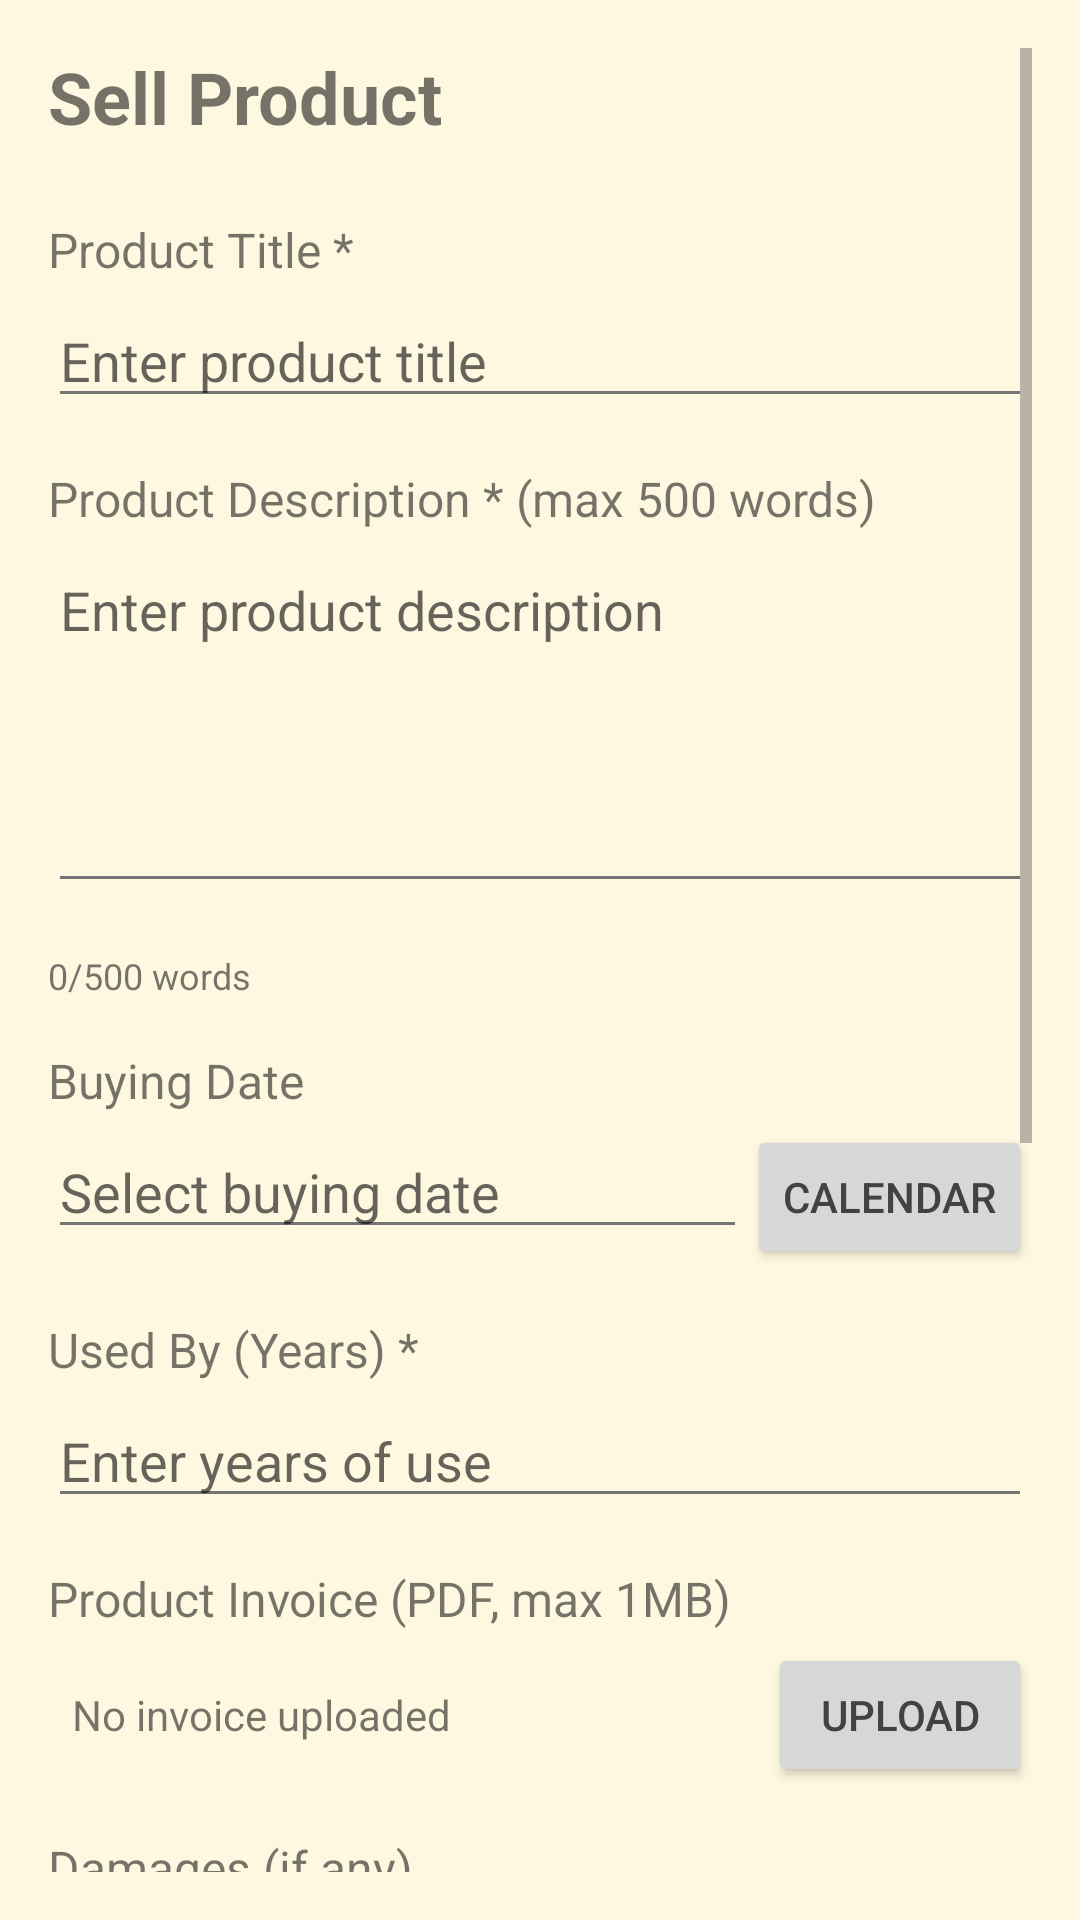

Here is an Android app screen rendered from its layout file. Give the layout XML and the strings, colors and styles it references.
<!-- AndroidManifest.xml: application theme Theme.CampReSell -->
<!-- res/layout/activity_sell.xml -->
<?xml version="1.0" encoding="utf-8"?>
<ScrollView xmlns:android="http://schemas.android.com/apk/res/android"
    xmlns:app="http://schemas.android.com/apk/res-auto"
    android:layout_width="match_parent"
    android:layout_height="match_parent"
    android:padding="16dp">

    <LinearLayout
        android:layout_width="match_parent"
        android:layout_height="wrap_content"
        android:orientation="vertical">

        <TextView
            android:layout_width="wrap_content"
            android:layout_height="wrap_content"
            android:text="Sell Product"
            android:textSize="24sp"
            android:textStyle="bold"
            android:layout_marginBottom="24dp" />

        
        <TextView
            android:layout_width="wrap_content"
            android:layout_height="wrap_content"
            android:text="Product Title *"
            android:textSize="16sp"
            android:layout_marginBottom="4dp" />

        <EditText
            android:id="@+id/et_product_title"
            android:layout_width="match_parent"
            android:layout_height="wrap_content"
            android:hint="Enter product title"
            android:layout_marginBottom="16dp" />

        
        <TextView
            android:layout_width="wrap_content"
            android:layout_height="wrap_content"
            android:text="Product Description * (max 500 words)"
            android:textSize="16sp"
            android:layout_marginBottom="4dp" />

        <EditText
            android:id="@+id/et_product_description"
            android:layout_width="match_parent"
            android:layout_height="120dp"
            android:hint="Enter product description"
            android:inputType="textMultiLine"
            android:gravity="top"
            android:scrollbars="vertical"
            android:layout_marginBottom="16dp" />

        <TextView
            android:id="@+id/tv_desc_word_count"
            android:layout_width="wrap_content"
            android:layout_height="wrap_content"
            android:text="0/500 words"
            android:textSize="12sp"
            android:layout_marginBottom="16dp" />

        
        <TextView
            android:layout_width="wrap_content"
            android:layout_height="wrap_content"
            android:text="Buying Date"
            android:textSize="16sp"
            android:layout_marginBottom="4dp" />

        <LinearLayout
            android:layout_width="match_parent"
            android:layout_height="wrap_content"
            android:orientation="horizontal"
            android:layout_marginBottom="16dp">

            <EditText
                android:id="@+id/et_buying_date"
                android:layout_width="0dp"
                android:layout_height="wrap_content"
                android:layout_weight="1"
                android:hint="Select buying date"
                android:focusable="false"
                android:clickable="true" />

            <Button
                android:id="@+id/btn_select_date"
                android:layout_width="wrap_content"
                android:layout_height="wrap_content"
                android:text="Calendar" />
        </LinearLayout>

        
        <TextView
            android:layout_width="wrap_content"
            android:layout_height="wrap_content"
            android:text="Used By (Years) *"
            android:textSize="16sp"
            android:layout_marginBottom="4dp" />

        <EditText
            android:id="@+id/et_used_years"
            android:layout_width="match_parent"
            android:layout_height="wrap_content"
            android:hint="Enter years of use"
            android:inputType="number"
            android:layout_marginBottom="16dp" />

        
        <TextView
            android:layout_width="wrap_content"
            android:layout_height="wrap_content"
            android:text="Product Invoice (PDF, max 1MB)"
            android:textSize="16sp"
            android:layout_marginBottom="4dp" />

        <LinearLayout
            android:layout_width="match_parent"
            android:layout_height="wrap_content"
            android:orientation="horizontal"
            android:layout_marginBottom="16dp">

            <TextView
                android:id="@+id/tv_invoice_status"
                android:layout_width="0dp"
                android:layout_height="wrap_content"
                android:layout_weight="1"
                android:text="No invoice uploaded"
                android:textSize="14sp"
                android:padding="8dp" />

            <Button
                android:id="@+id/btn_upload_invoice"
                android:layout_width="wrap_content"
                android:layout_height="wrap_content"
                android:text="Upload" />
        </LinearLayout>

        
        <TextView
            android:layout_width="wrap_content"
            android:layout_height="wrap_content"
            android:text="Damages (if any)"
            android:textSize="16sp"
            android:layout_marginBottom="4dp" />

        <EditText
            android:id="@+id/et_damages"
            android:layout_width="match_parent"
            android:layout_height="80dp"
            android:hint="Describe any damages or issues"
            android:inputType="textMultiLine"
            android:gravity="top"
            android:layout_marginBottom="16dp" />

        
        <TextView
            android:layout_width="wrap_content"
            android:layout_height="wrap_content"
            android:text="Product Images * (JPG/PNG, max 50KB each)"
            android:textSize="16sp"
            android:layout_marginBottom="4dp" />

        <LinearLayout
            android:layout_width="match_parent"
            android:layout_height="wrap_content"
            android:orientation="horizontal"
            android:layout_marginBottom="8dp">

            <Button
                android:id="@+id/btn_upload_images"
                android:layout_width="wrap_content"
                android:layout_height="wrap_content"
                android:text="Upload Images" />

            <TextView
                android:id="@+id/tv_images_count"
                android:layout_width="0dp"
                android:layout_height="wrap_content"
                android:layout_weight="1"
                android:text="0 images uploaded"
                android:textSize="14sp"
                android:padding="8dp"
                android:gravity="center_vertical" />
        </LinearLayout>

        
        <androidx.recyclerview.widget.RecyclerView
            android:id="@+id/rv_image_preview"
            android:layout_width="match_parent"
            android:layout_height="120dp"
            android:layout_marginBottom="16dp"
            android:orientation="horizontal"
            android:visibility="gone" />

        
        <TextView
            android:layout_width="wrap_content"
            android:layout_height="wrap_content"
            android:text="Pickup &amp; Delivery Address *"
            android:textSize="16sp"
            android:layout_marginBottom="4dp" />

        <Spinner
            android:id="@+id/spinner_address"
            android:layout_width="match_parent"
            android:layout_height="wrap_content"
            android:layout_marginBottom="16dp" />

        <Button
            android:id="@+id/btn_add_address"
            android:layout_width="wrap_content"
            android:layout_height="wrap_content"
            android:text="+ Add New Address"
            android:layout_gravity="end"
            android:layout_marginBottom="16dp" />

        
        <TextView
            android:layout_width="wrap_content"
            android:layout_height="wrap_content"
            android:text="Payment Method *"
            android:textSize="16sp"
            android:layout_marginBottom="4dp" />

        <Spinner
            android:id="@+id/spinner_payment_method"
            android:layout_width="match_parent"
            android:layout_height="wrap_content"
            android:layout_marginBottom="24dp" />

        
        <Button
            android:id="@+id/btn_submit"
            android:layout_width="match_parent"
            android:layout_height="wrap_content"
            android:text="Submit"
            android:textSize="16sp" />

    </LinearLayout>

</ScrollView>
<!-- resources referenced by this layout -->
<resources>
  <style name="Theme.CampReSell" parent="Theme.AppCompat.Light.NoActionBar">
          
          <item name="colorPrimary">@color/colorPrimary</item>
          <item name="colorPrimaryDark">@color/colorPrimaryDark</item>
          <item name="colorAccent">@color/colorAccent</item>
          
          
          <item name="android:windowBackground">@color/backgroundLight</item>
          <item name="android:colorBackground">@color/backgroundLight</item>
          
          
          <item name="android:textColorPrimary">@color/textPrimary</item>
          <item name="android:textColorSecondary">@color/textSecondary</item>
          
          
          <item name="android:statusBarColor">@color/colorPrimaryDark</item>
          <item name="android:windowLightStatusBar">false</item>
      </style>
  <color name="colorPrimary">#FF6B35</color>
  <color name="colorPrimaryDark">#E55A2B</color>
  <color name="colorAccent">#FF6B35</color>
  <color name="backgroundLight">#FFF8E1</color>
  <color name="textPrimary">#424242</color>
  <color name="textSecondary">#757575</color>
</resources>
